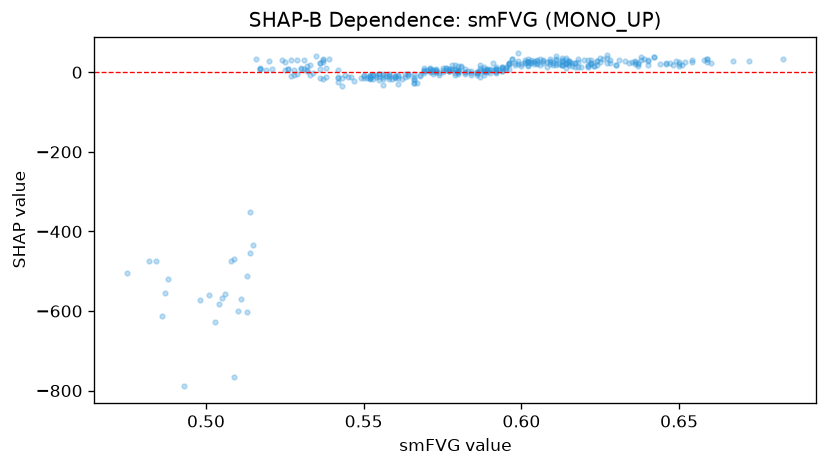

Values plotted in this chart, from the file beside it:
feature_value, shap_value
0.652, 25.98
0.638, 32.05
0.658, 31.94
0.636, 27.48
0.605, 21.75
0.616, 15.79
0.521, 8.532
0.58, 15.51
0.588, 7.739
0.569, 11.59
0.592, 8.972
0.592, 8.428
0.589, 9.021
0.621, 31.59
0.526, 8.399
0.542, -25.29
0.614, 23.05
0.614, 31.82
0.577, 7.666
0.575, 6.858
0.564, -8.802
0.592, 7.381
0.575, 10.7
0.573, 7.203
0.586, 1.379
0.583, 4.319
0.613, 36.71
0.62, 30.79
0.616, 22.96
0.563, -5.017
0.614, 23.28
0.608, 26.99
0.642, 37.5
0.627, 42.2
0.589, 3.396
0.602, 16.64
0.582, 8.115
0.552, -9.241
0.536, 9.346
0.558, -10.35
0.556, -5.149
0.571, 7.321
0.475, -504.6
0.552, -11.86
0.568, -7.274
0.609, 26.72
0.639, 32.18
0.613, 30.31
0.64, 31.68
0.605, 29.27
0.587, 6.735
0.537, -17.74
0.617, 22.54
0.555, -3.264
0.534, -2.902
0.531, 8.916
0.573, 5.363
0.557, -8.848
0.515, -432.9
0.552, -16.79
... 317 more rows
